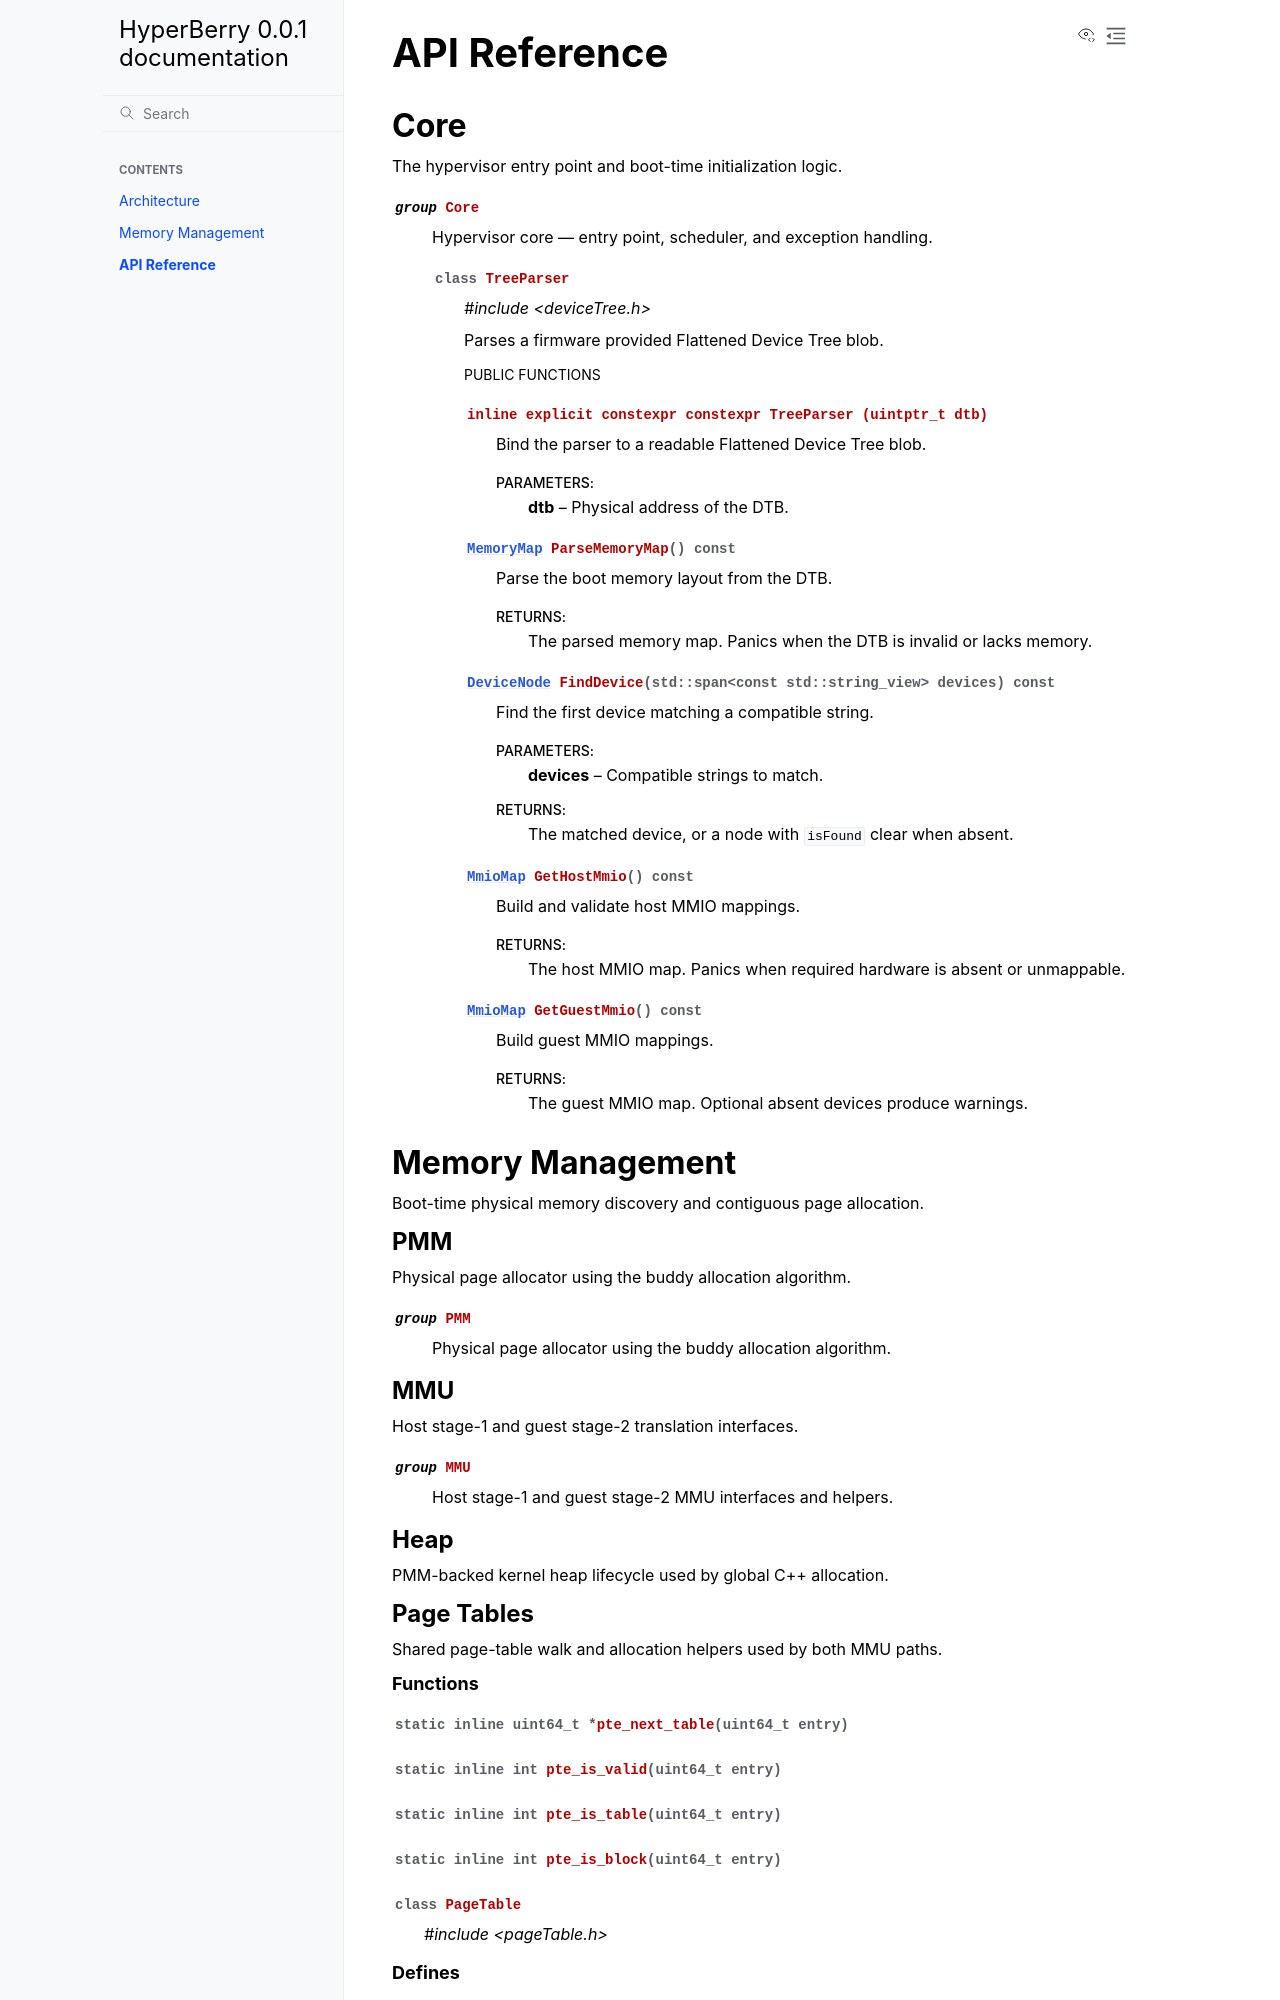

repository: matthewchavis8/HyperBerry · page: api.html · generator: sphinx

API Reference
=============

Core
----

The hypervisor entry point and boot-time initialization logic.

.. doxygengroup:: core
   :project: HyperBerry
   :members:

Memory Management
-----------------

Boot-time physical memory discovery and contiguous page allocation.

PMM
~~~

Physical page allocator using the buddy allocation algorithm.

.. doxygengroup:: pmm
   :project: HyperBerry
   :members:

MMU
~~~

Host stage-1 and guest stage-2 translation interfaces.

.. doxygengroup:: mmu
   :project: HyperBerry
   :members:

Heap
~~~~

PMM-backed kernel heap lifecycle used by global C++ allocation.

.. doxygenfile:: heap.h
   :project: HyperBerry
   :sections: func

Page Tables
~~~~~~~~~~~

Shared page-table walk and allocation helpers used by both MMU paths.

.. doxygenfile:: pageTable.h
   :project: HyperBerry
   :sections: func innerclass define
